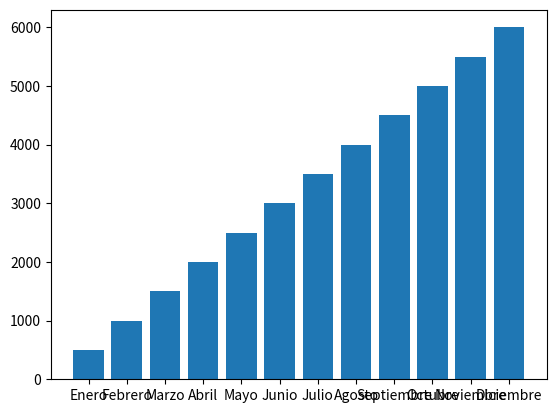

Source code (Python):
import pandas as pd
import matplotlib.pyplot as plt

dataframe = pd.DataFrame({
    "Mes": ["Enero", "Febrero", "Marzo", "Abril", "Mayo", "Junio", "Julio", "Agosto", "Septiembre", "Octubre", "Noviembre", "Diciembre"],
    "Ingresos": [1000, 2000, 3000, 4000, 5000, 6000, 7000, 8000, 9000, 10000, 11000, 12000],
    "Gastos": [500, 1000, 1500, 2000, 2500, 3000, 3500, 4000, 4500, 5000, 5500, 6000]
})

dataframe["Beneficios"] = dataframe["Ingresos"] - dataframe["Gastos"]
dataframe["Porcentaje"] = dataframe["Beneficios"] * 0.14

plt.bar(dataframe["Mes"], dataframe["Beneficios"])
plt.show()

print(dataframe)
